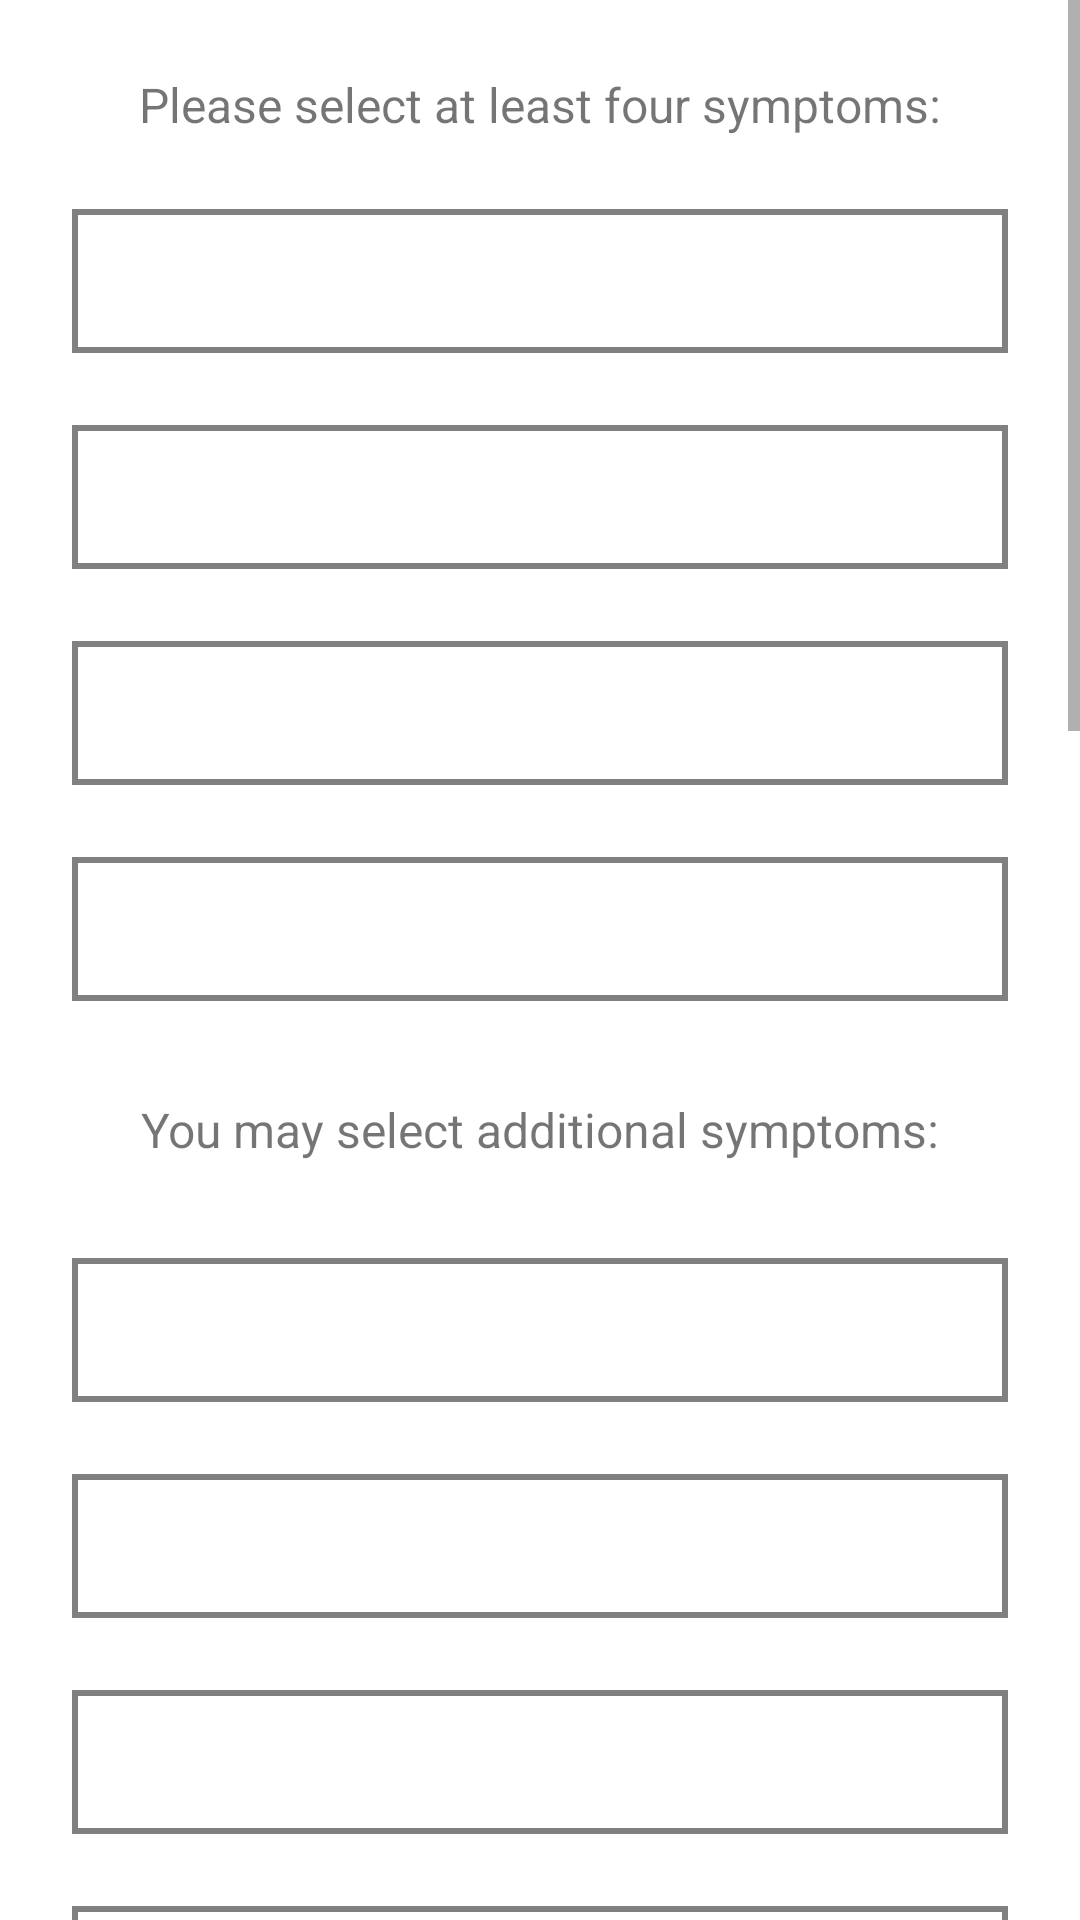

Write the Android layout XML for this screen, with the resource values it uses.
<!-- AndroidManifest.xml: application theme Theme.DiseasePredictionApplication -->
<!-- res/layout/activity_predict_disease.xml -->
<?xml version="1.0" encoding="utf-8"?>
<ScrollView
    xmlns:android="http://schemas.android.com/apk/res/android"
    xmlns:app="http://schemas.android.com/apk/res-auto"
    xmlns:tools="http://schemas.android.com/tools"
    android:layout_height="match_parent"
    android:layout_width="match_parent"
    >

    <androidx.constraintlayout.widget.ConstraintLayout
        android:layout_width="match_parent"
        android:layout_height="wrap_content"
        android:padding="24dp"
        tools:context=".PredictDisease">

        <TextView
            android:id="@+id/textView"
            android:layout_width="wrap_content"
            android:layout_height="wrap_content"
            android:text="@string/please_select_at_least_four_symptoms"
            android:textSize="16dp"
            app:layout_constraintEnd_toEndOf="parent"
            app:layout_constraintStart_toStartOf="parent"
            app:layout_constraintTop_toTopOf="parent" />

        <Spinner
            android:id="@+id/symptomSpinner1"
            android:layout_width="0dp"
            android:layout_height="48dp"
            android:background="@drawable/spinner_border"
            android:layout_marginTop="24dp"
            android:visibility="visible"
            app:layout_constraintEnd_toEndOf="parent"
            app:layout_constraintStart_toStartOf="parent"
            app:layout_constraintTop_toBottomOf="@+id/textView"
            tools:ignore="TouchTargetSizeCheck,SpeakableTextPresentCheck" />

        <Spinner
            android:id="@+id/symptomSpinner2"
            android:layout_width="0dp"
            android:layout_height="48dp"
            android:background="@drawable/spinner_border"
            android:layout_marginTop="24dp"
            app:layout_constraintEnd_toEndOf="parent"
            app:layout_constraintStart_toStartOf="parent"
            app:layout_constraintTop_toBottomOf="@+id/symptomSpinner1"
            tools:ignore="TouchTargetSizeCheck,SpeakableTextPresentCheck" />

        <Spinner
            android:id="@+id/symptomSpinner3"
            android:layout_width="0dp"
            android:layout_height="48dp"
            android:background="@drawable/spinner_border"
            android:layout_marginTop="24dp"
            app:layout_constraintEnd_toEndOf="parent"
            app:layout_constraintStart_toStartOf="parent"
            app:layout_constraintTop_toBottomOf="@+id/symptomSpinner2"
            tools:ignore="TouchTargetSizeCheck,SpeakableTextPresentCheck" />

        <Spinner
            android:id="@+id/symptomSpinner4"
            android:layout_width="0dp"
            android:layout_height="48dp"
            android:background="@drawable/spinner_border"
            android:layout_marginTop="24dp"
            app:layout_constraintEnd_toEndOf="parent"
            app:layout_constraintStart_toStartOf="parent"
            app:layout_constraintTop_toBottomOf="@+id/symptomSpinner3" />

        <TextView
            android:id="@+id/textView4"
            android:layout_width="wrap_content"
            android:layout_height="wrap_content"
            android:layout_marginTop="32dp"
            android:text="You may select additional symptoms:"
            android:textSize="16dp"
            app:layout_constraintEnd_toEndOf="parent"
            app:layout_constraintStart_toStartOf="parent"
            app:layout_constraintTop_toBottomOf="@+id/symptomSpinner4" />

        <Spinner
            android:id="@+id/symptomSpinner5"
            android:layout_width="0dp"
            android:layout_height="48dp"
            android:background="@drawable/spinner_border"
            android:layout_marginTop="32dp"
            app:layout_constraintEnd_toEndOf="parent"
            app:layout_constraintStart_toStartOf="parent"
            app:layout_constraintTop_toBottomOf="@+id/textView4" />

        <Spinner
            android:id="@+id/symptomSpinner6"
            android:layout_width="0dp"
            android:layout_height="48dp"
            android:background="@drawable/spinner_border"
            android:layout_marginTop="24dp"
            app:layout_constraintEnd_toEndOf="parent"
            app:layout_constraintStart_toStartOf="parent"
            app:layout_constraintTop_toBottomOf="@+id/symptomSpinner5" />

        <Spinner
            android:id="@+id/symptomSpinner7"
            android:layout_width="0dp"
            android:layout_height="48dp"
            android:background="@drawable/spinner_border"
            android:layout_marginTop="24dp"
            app:layout_constraintEnd_toEndOf="parent"
            app:layout_constraintStart_toStartOf="parent"
            app:layout_constraintTop_toBottomOf="@+id/symptomSpinner6" />

        <Spinner
            android:id="@+id/symptomSpinner8"
            android:layout_width="0dp"
            android:layout_height="48dp"
            android:background="@drawable/spinner_border"
            android:layout_marginTop="24dp"
            app:layout_constraintEnd_toEndOf="parent"
            app:layout_constraintStart_toStartOf="parent"
            app:layout_constraintTop_toBottomOf="@+id/symptomSpinner7" />

        <Spinner
            android:id="@+id/symptomSpinner9"
            android:layout_width="0dp"
            android:layout_height="48dp"
            android:background="@drawable/spinner_border"
            android:layout_marginTop="24dp"
            app:layout_constraintEnd_toEndOf="parent"
            app:layout_constraintStart_toStartOf="parent"
            app:layout_constraintTop_toBottomOf="@+id/symptomSpinner8" />

        <Spinner
            android:id="@+id/symptomSpinner10"
            android:layout_width="0dp"
            android:layout_height="48dp"
            android:background="@drawable/spinner_border"
            android:layout_marginTop="24dp"
            app:layout_constraintEnd_toEndOf="parent"
            app:layout_constraintStart_toStartOf="parent"
            app:layout_constraintTop_toBottomOf="@+id/symptomSpinner9" />

        <Spinner
            android:id="@+id/symptomSpinner11"
            android:layout_width="0dp"
            android:layout_height="48dp"
            android:background="@drawable/spinner_border"
            android:layout_marginTop="24dp"
            app:layout_constraintEnd_toEndOf="parent"
            app:layout_constraintStart_toStartOf="parent"
            app:layout_constraintTop_toBottomOf="@+id/symptomSpinner10" />

        <Spinner
            android:id="@+id/symptomSpinner12"
            android:layout_width="0dp"
            android:layout_height="48dp"
            android:background="@drawable/spinner_border"
            android:layout_marginTop="24dp"
            app:layout_constraintEnd_toEndOf="parent"
            app:layout_constraintStart_toStartOf="parent"
            app:layout_constraintTop_toBottomOf="@+id/symptomSpinner11" />

        <Spinner
            android:id="@+id/symptomSpinner13"
            android:layout_width="0dp"
            android:layout_height="48dp"
            android:background="@drawable/spinner_border"
            android:layout_marginTop="24dp"
            app:layout_constraintEnd_toEndOf="parent"
            app:layout_constraintStart_toStartOf="parent"
            app:layout_constraintTop_toBottomOf="@+id/symptomSpinner12" />

        <Spinner
            android:id="@+id/symptomSpinner14"
            android:layout_width="0dp"
            android:layout_height="48dp"
            android:background="@drawable/spinner_border"
            android:layout_marginTop="24dp"
            app:layout_constraintEnd_toEndOf="parent"
            app:layout_constraintStart_toStartOf="parent"
            app:layout_constraintTop_toBottomOf="@+id/symptomSpinner13" />

        <Spinner
            android:id="@+id/symptomSpinner15"
            android:layout_width="0dp"
            android:layout_height="48dp"
            android:background="@drawable/spinner_border"
            android:layout_marginTop="24dp"
            app:layout_constraintEnd_toEndOf="parent"
            app:layout_constraintStart_toStartOf="parent"
            app:layout_constraintTop_toBottomOf="@+id/symptomSpinner14" />

        <Spinner
            android:id="@+id/symptomSpinner16"
            android:layout_width="0dp"
            android:layout_height="48dp"
            android:background="@drawable/spinner_border"
            android:layout_marginTop="24dp"
            app:layout_constraintEnd_toEndOf="parent"
            app:layout_constraintStart_toStartOf="parent"
            app:layout_constraintTop_toBottomOf="@+id/symptomSpinner15" />

        <Spinner
            android:id="@+id/symptomSpinner17"
            android:layout_width="0dp"
            android:layout_height="48dp"
            android:background="@drawable/spinner_border"
            android:layout_marginTop="24dp"
            app:layout_constraintEnd_toEndOf="parent"
            app:layout_constraintStart_toStartOf="parent"
            app:layout_constraintTop_toBottomOf="@+id/symptomSpinner16" />

        <Button
            android:id="@+id/predictDiseaseBtn"
            android:layout_width="0dp"
            android:layout_height="wrap_content"
            android:layout_marginTop="24dp"
            android:text="Predict Disease"
            app:layout_constraintEnd_toEndOf="parent"
            app:layout_constraintStart_toStartOf="parent"
            app:layout_constraintTop_toBottomOf="@+id/symptomSpinner17" />

        <TextView
            android:id="@+id/diseaseRes"
            android:layout_width="wrap_content"
            android:layout_height="0dp"
            android:layout_marginTop="24dp"
            android:hint="Result of disease prediction appears here"
            android:textSize="16dp"
            android:textColor="@color/black"
            app:layout_constraintEnd_toEndOf="parent"
            app:layout_constraintStart_toStartOf="parent"
            app:layout_constraintTop_toBottomOf="@+id/predictDiseaseBtn" />

        <Button
            android:id="@+id/viewInfoBtn"
            android:layout_width="0dp"
            android:layout_height="wrap_content"
            android:layout_marginTop="24dp"
            android:text="View Disease Information"
            app:layout_constraintEnd_toEndOf="parent"
            app:layout_constraintStart_toStartOf="parent"
            app:layout_constraintTop_toBottomOf="@+id/diseaseRes" />

        <Button
            android:id="@+id/saveResultBtn"
            android:layout_width="0dp"
            android:layout_height="wrap_content"
            android:layout_marginTop="8dp"
            android:text="Save Prediction Result"
            app:layout_constraintEnd_toEndOf="parent"
            app:layout_constraintStart_toStartOf="parent"
            app:layout_constraintTop_toBottomOf="@+id/viewInfoBtn" />

        <Button
            android:id="@+id/returnPred"
            android:layout_width="wrap_content"
            android:layout_height="wrap_content"
            android:layout_marginTop="32dp"
            android:text="Return"
            app:layout_constraintEnd_toEndOf="parent"
            app:layout_constraintStart_toStartOf="parent"
            app:layout_constraintTop_toBottomOf="@+id/saveResultBtn" />
    </androidx.constraintlayout.widget.ConstraintLayout>

</ScrollView>
<!-- resources referenced by this layout -->
<resources>
  <color name="black">#FF000000</color>
  <!-- drawable spinner_border (drawable) -->
  <?xml version="1.0" encoding="utf-8"?>
  <selector xmlns:android="http://schemas.android.com/apk/res/android">
          <item>
              <layer-list>
                  <item>
                      <shape>
                          <stroke android:width="2dp" android:color="@color/textgrey" />
                          <padding android:bottom="3dp" android:left="3dp" android:right="3dp" android:top="3dp" />
                      </shape>
                  </item>
              </layer-list>
          </item>
  </selector>
  <string name="please_select_at_least_four_symptoms">Please select at least four symptoms:</string>
  <style name="Theme.DiseasePredictionApplication" parent="Theme.MaterialComponents.DayNight.DarkActionBar">
          
          <item name="colorPrimary">@color/green</item>
          <item name="colorPrimaryVariant">@color/purple_700</item>
          <item name="colorOnPrimary">@color/white</item>
          
          <item name="colorSecondary">@color/teal_200</item>
          <item name="colorSecondaryVariant">@color/teal_700</item>
          <item name="colorOnSecondary">@color/black</item>
          
          <item name="android:statusBarColor" tools:targetApi="l">?attr/colorPrimaryVariant</item>
          
      </style>
  <color name="textgrey">#808080</color>
  <color name="green">#4CAF50</color>
  <color name="purple_700">#FF3700B3</color>
  <color name="white">#FFFFFFFF</color>
  <color name="teal_200">#FF03DAC5</color>
  <color name="teal_700">#FF018786</color>
</resources>
